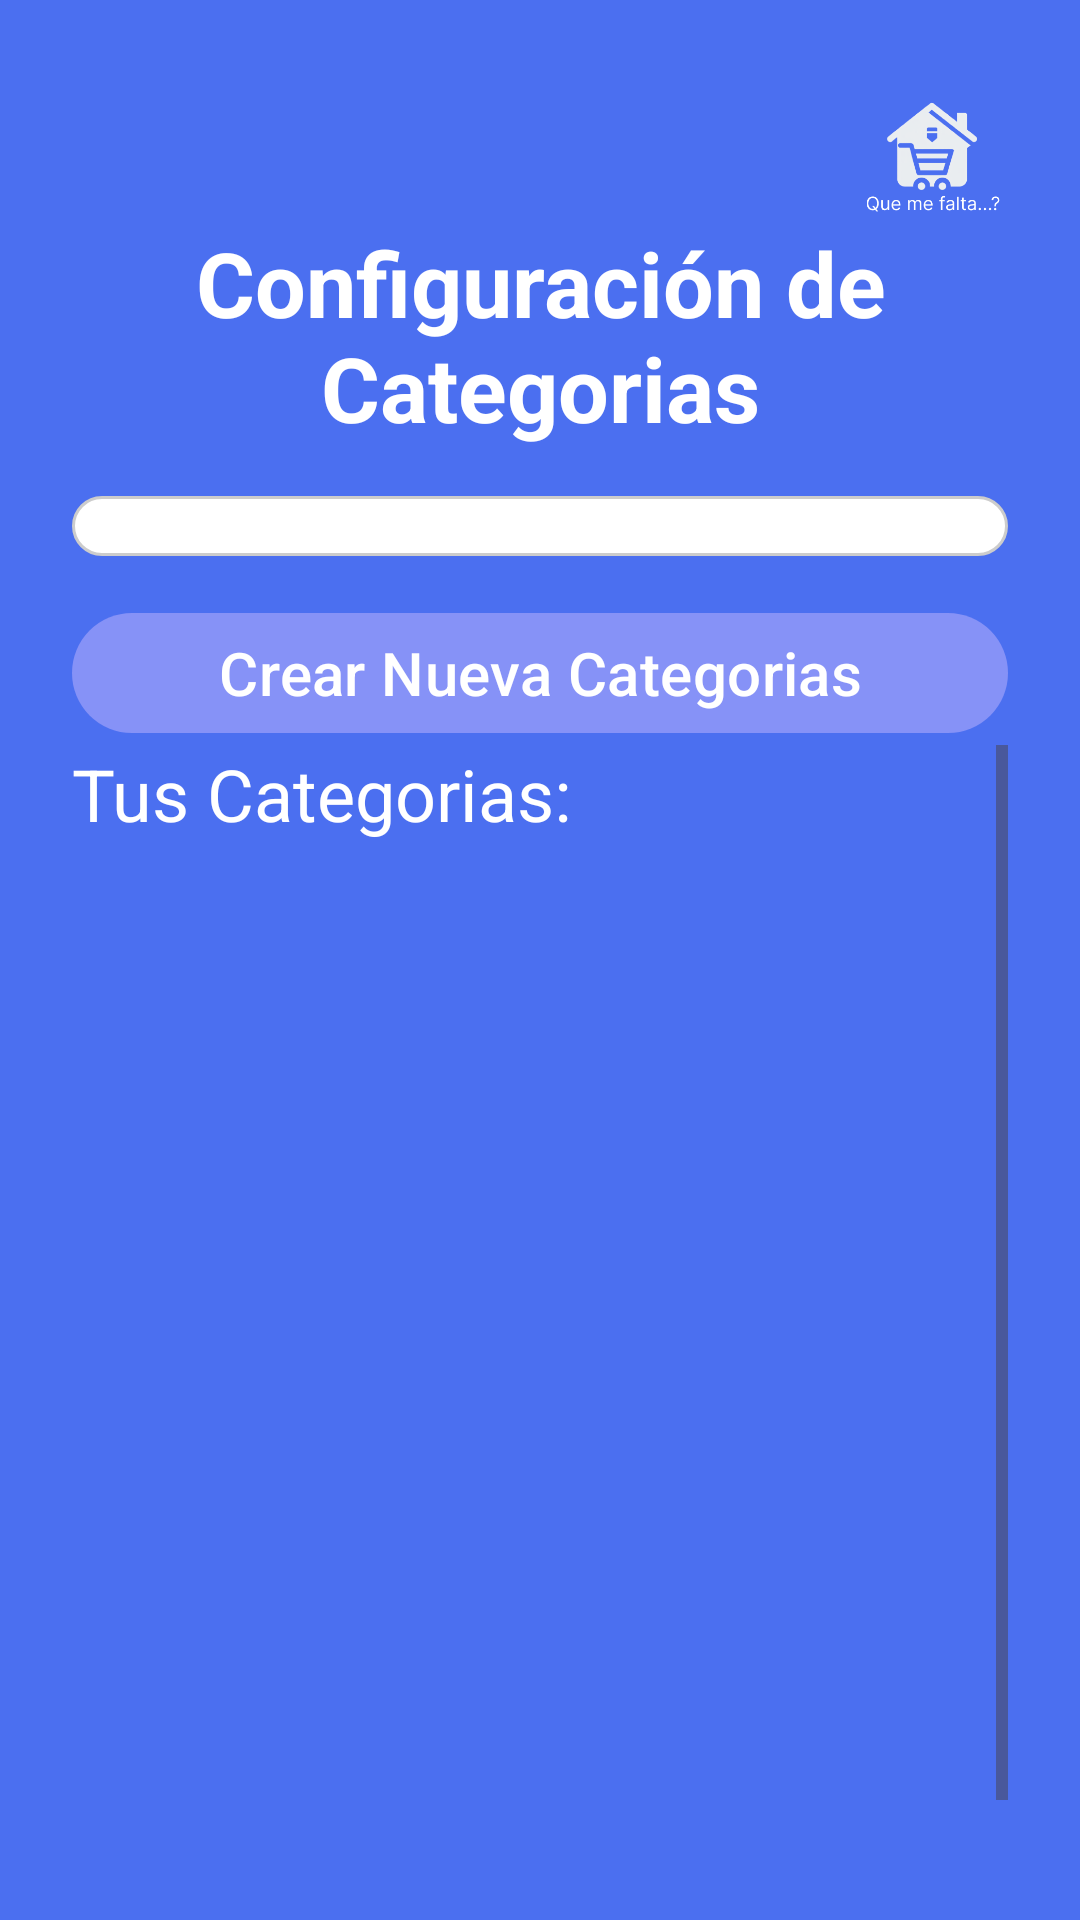

Here is an Android app screen rendered from its layout file. Give the layout XML and the strings, colors and styles it references.
<!-- AndroidManifest.xml: application theme Theme.QueMeFaltaApp -->
<!-- res/layout/fragment_categories_setting.xml -->
<?xml version="1.0" encoding="utf-8"?>
<FrameLayout xmlns:android="http://schemas.android.com/apk/res/android"
    xmlns:tools="http://schemas.android.com/tools"
    android:layout_width="match_parent"
    android:layout_height="match_parent"
    android:background="@color/primaryBg"
    xmlns:app="http://schemas.android.com/apk/res-auto"
    tools:context=".settings.CategoriesSettingFragment">

    <LinearLayout
        android:layout_width="match_parent"
        android:layout_height="match_parent"
        android:padding="24dp"
        android:orientation="vertical">

        <LinearLayout
            android:layout_width="match_parent"
            android:layout_height="wrap_content"
            android:orientation="horizontal">

            <ImageButton
                android:id="@+id/btnBackCategoriesSettings"
                android:layout_width="30dp"
                android:layout_gravity="center"
                android:layout_height="30dp"
                android:background="#00FFFFFF"
                android:src="@drawable/baseline_backspace_24"
                app:tint="@android:color/holo_red_light" />

            <Space
                android:layout_width="wrap_content"
                android:layout_height="wrap_content"
                android:layout_weight="1" />

            <ImageView
                android:id="@+id/imageView2"
                android:layout_gravity="center"
                android:layout_width="50dp"
                android:layout_height="50dp"
                android:contentDescription="Logo"
                android:src="@drawable/logo" />
        </LinearLayout>

        <TextView
            android:layout_width="match_parent"
            android:layout_height="wrap_content"
            android:text="Configuración de Categorias"
            android:textSize="30sp"
            android:textStyle="bold"
            android:textColor="@color/primaryTxt"
            android:gravity="center_horizontal"
            android:layout_marginBottom="16dp"/>

        <Spinner
            android:id="@+id/spHomesCategoriesSetting"
            android:layout_width="match_parent"
            android:background="@drawable/rounded_border"
            android:paddingVertical="10dp"
            android:paddingHorizontal="5dp"
            android:layout_height="wrap_content" />

        <com.google.android.material.button.MaterialButton
            android:id="@+id/btnCreateCategorieSetting"
            android:layout_width="match_parent"
            android:layout_height="wrap_content"
            android:textSize="20dp"
            android:layout_marginTop="15dp"
            android:text="Crear Nueva Categorias"/>
        <ScrollView
            android:layout_width="match_parent"
            android:layout_height="wrap_content">
            <LinearLayout
                android:layout_width="wrap_content"
                android:orientation="vertical"
                android:layout_height="match_parent">
                <TextView
                    android:id="@+id/tvYourHomesCategoriesSetting"
                    android:layout_width="match_parent"
                    android:layout_height="wrap_content"
                    android:textColor="@color/white"
                    android:textSize="24dp"
                    android:text="Tus Categorias:" />

                <ListView
                    android:id="@+id/lvCategoriesSetting"
                    android:layout_marginVertical="10dp"
                    android:layout_width="match_parent"
                    android:layout_height="332dp" />

            </LinearLayout>

        </ScrollView>

    </LinearLayout>

</FrameLayout>
<!-- resources referenced by this layout -->
<resources>
  <color name="primaryBg">#4B6FF0</color>
  <color name="primaryTxt">#FFF</color>
  <color name="white">#FFFFFFFF</color>
  <!-- drawable logo: png bitmap (drawable, 18288 bytes) -->
  <!-- drawable rounded_border (drawable) -->
  <?xml version="1.0" encoding="utf-8"?>
  <shape xmlns:android="http://schemas.android.com/apk/res/android">
      <solid android:color="#FFFFFF" />
      <corners android:radius="13dp" />
      <stroke android:width="1dp" android:color="#CCCCCC" />
  </shape>
  <style name="Theme.QueMeFaltaApp" parent="Base.Theme.QueMeFaltaApp" />
  <style name="Base.Theme.QueMeFaltaApp" parent="Theme.Material3.DayNight.NoActionBar">
          
          <item name="colorPrimary">@color/lavender</item>
          <item name="colorPrimaryVariant">@color/lavender</item>
          <item name="colorOnPrimary">@color/white</item>
          
          <item name="colorSecondary">@color/teal_200</item>
          <item name="colorSecondaryVariant">@color/teal_700</item>
          <item name="colorOnSecondary">@color/black</item>
          
          <item name="android:statusBarColor">?attr/colorPrimaryVariant</item>
          
      </style>
  <color name="lavender">#8692f7</color>
  <color name="teal_200">#FF03DAC5</color>
  <color name="teal_700">#FF018786</color>
  <color name="black">#FF000000</color>
</resources>
